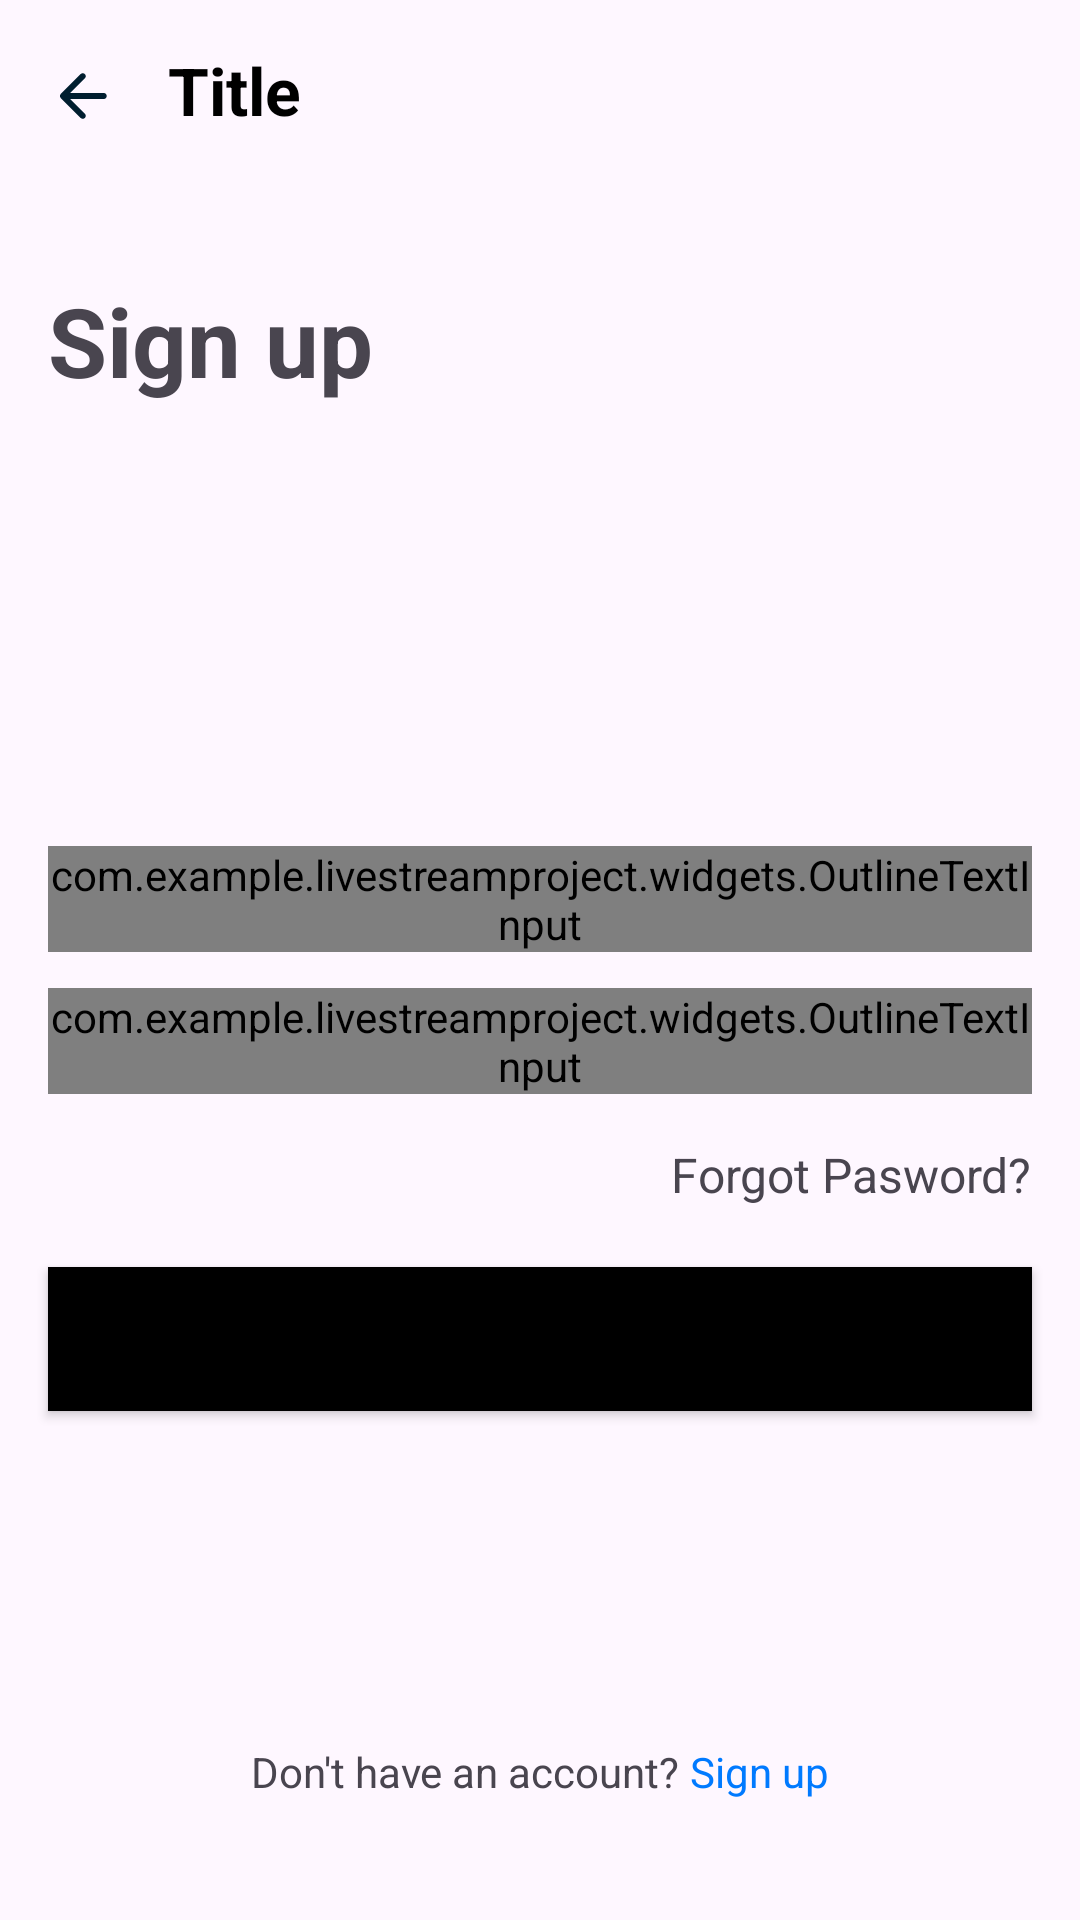

Android layout source for this screen:
<!-- AndroidManifest.xml: application theme Theme.LiveStreamProject -->
<!-- res/layout/fragment_sign_up.xml -->
<?xml version="1.0" encoding="utf-8"?>
<androidx.appcompat.widget.LinearLayoutCompat xmlns:android="http://schemas.android.com/apk/res/android"
    android:layout_width="match_parent"
    android:layout_height="match_parent"
    android:orientation="vertical"
    xmlns:app="http://schemas.android.com/apk/res-auto">

    <include
        layout="@layout/view_header" />

    <LinearLayout
        android:layout_width="match_parent"
        android:layout_height="wrap_content"
        android:orientation="vertical"
        android:layout_marginBottom="80dp"
        android:layout_marginTop="32dp">

        <TextView
            android:layout_width="wrap_content"
            android:layout_height="wrap_content"
            android:layout_marginStart="16dp"
            android:text="Sign up"
            android:textStyle="bold"
            android:textSize="32dp" />

        <TextView
            android:layout_width="match_parent"
            android:layout_height="wrap_content"
            android:layout_marginStart="16dp"
            android:layout_marginTop="12dp"
            android:layout_marginBottom="12dp"
            android:layout_marginEnd="16dp"
            android:textSize="20dp" />

    </LinearLayout>

    <com.example.livestreamproject.widgets.OutlineTextInput
        android:id="@+id/inputEmail"
        android:layout_width="match_parent"
        android:layout_height="wrap_content"
        android:layout_marginTop="@dimen/space_40"
        android:layout_marginStart="@dimen/space_16"
        android:layout_marginEnd="@dimen/space_16"
        app:oti_hint="@string/label_email"
        app:oti_inputType="textEmailAddress" />

    <com.example.livestreamproject.widgets.OutlineTextInput
        android:id="@+id/inputPassword"
        android:layout_width="match_parent"
        android:layout_height="wrap_content"
        android:layout_marginStart="@dimen/space_16"
        android:layout_marginEnd="@dimen/space_16"
        android:layout_marginTop="@dimen/space_12"
        app:oti_hint="@string/label_password"
        app:oti_inputType="textPassword" />

    <TextView
        android:layout_width="wrap_content"
        android:layout_height="wrap_content"
        android:textSize="16dp"
        android:text="Forgot Pasword?"
        android:layout_marginEnd="16dp"
        android:layout_marginTop="16dp"
        android:layout_gravity="end" />

    <androidx.appcompat.widget.AppCompatButton
        android:id="@+id/buttonPersonalize"
        android:layout_width="match_parent"
        android:layout_marginStart="@dimen/space_16"
        android:layout_marginEnd="@dimen/space_16"
        android:layout_marginTop="@dimen/space_20"
        android:background="@color/black"
        android:layout_height="wrap_content" />

    <Space
        android:layout_width="match_parent"
        android:layout_height="0dp"
        android:layout_weight="1" />

    <LinearLayout
        android:layout_width="wrap_content"
        android:layout_height="wrap_content"
        android:layout_marginBottom="40dp"
        android:layout_gravity="center_horizontal"
        android:orientation="horizontal" >

        <TextView
            android:layout_width="wrap_content"
            android:layout_height="wrap_content"
            android:text="Don't have an account? "
            />

        <TextView
            android:layout_width="wrap_content"
            android:layout_height="wrap_content"
            android:text="Sign up"
            android:textColor="@color/dodger_blue"
            />

    </LinearLayout>

</androidx.appcompat.widget.LinearLayoutCompat>
<!-- res/layout/view_header.xml (included above) -->
<?xml version="1.0" encoding="utf-8"?>
<LinearLayout xmlns:android="http://schemas.android.com/apk/res/android"
    android:layout_width="match_parent"
    android:layout_height="wrap_content"
    android:orientation="horizontal">

    <ImageView
        android:layout_width="wrap_content"
        android:layout_height="wrap_content"
        android:src="@drawable/ic_back"
        android:layout_marginStart="@dimen/space_16"
        android:layout_marginTop="@dimen/space_20"
        android:layout_marginBottom="@dimen/space_16"/>

    <TextView
        android:layout_width="wrap_content"
        android:layout_height="wrap_content"
        android:textSize="22dp"
        android:textColor="@color/black"
        android:text="Title"
        android:layout_gravity="center_vertical"
        android:textStyle="bold"
        android:layout_marginStart="16dp" />

</LinearLayout>
<!-- resources referenced by this layout -->
<resources>
  <color name="black">#FF000000</color>
  <color name="dodger_blue">#007AFF</color>
  <dimen name="space_12">12dp</dimen>
  <dimen name="space_16">16dp</dimen>
  <dimen name="space_20">20dp</dimen>
  <dimen name="space_40">16dp</dimen>
  <!-- drawable ic_back (drawable) -->
  <vector xmlns:android="http://schemas.android.com/apk/res/android"
      android:width="24dp"
      android:height="24dp"
      android:viewportWidth="24"
      android:viewportHeight="24">
    <group>
      <clip-path
          android:pathData="M0,0h24v24h-24z"/>
      <path
          android:pathData="M10.875,19.3L4.275,12.7C4.175,12.6 4.104,12.492 4.062,12.375C4.021,12.258 4,12.133 4,12C4,11.867 4.021,11.742 4.062,11.625C4.104,11.508 4.175,11.4 4.275,11.3L10.875,4.7C11.058,4.517 11.287,4.421 11.562,4.412C11.837,4.404 12.075,4.5 12.275,4.7C12.475,4.883 12.579,5.112 12.588,5.387C12.596,5.662 12.5,5.9 12.3,6.1L7.4,11H18.575C18.858,11 19.096,11.096 19.288,11.287C19.479,11.479 19.575,11.717 19.575,12C19.575,12.283 19.479,12.521 19.288,12.712C19.096,12.904 18.858,13 18.575,13H7.4L12.3,17.9C12.483,18.083 12.579,18.317 12.588,18.6C12.596,18.883 12.5,19.117 12.3,19.3C12.117,19.5 11.883,19.6 11.6,19.6C11.317,19.6 11.075,19.5 10.875,19.3Z"
          android:fillColor="#001E2F"/>
    </group>
  </vector>
  <string name="label_email">Email</string>
  <string name="label_password">Password</string>
  <style name="Theme.LiveStreamProject" parent="Base.Theme.LiveStreamProject" />
  <style name="Base.Theme.LiveStreamProject" parent="Theme.Material3.DayNight.NoActionBar">
          
          
      </style>
</resources>
